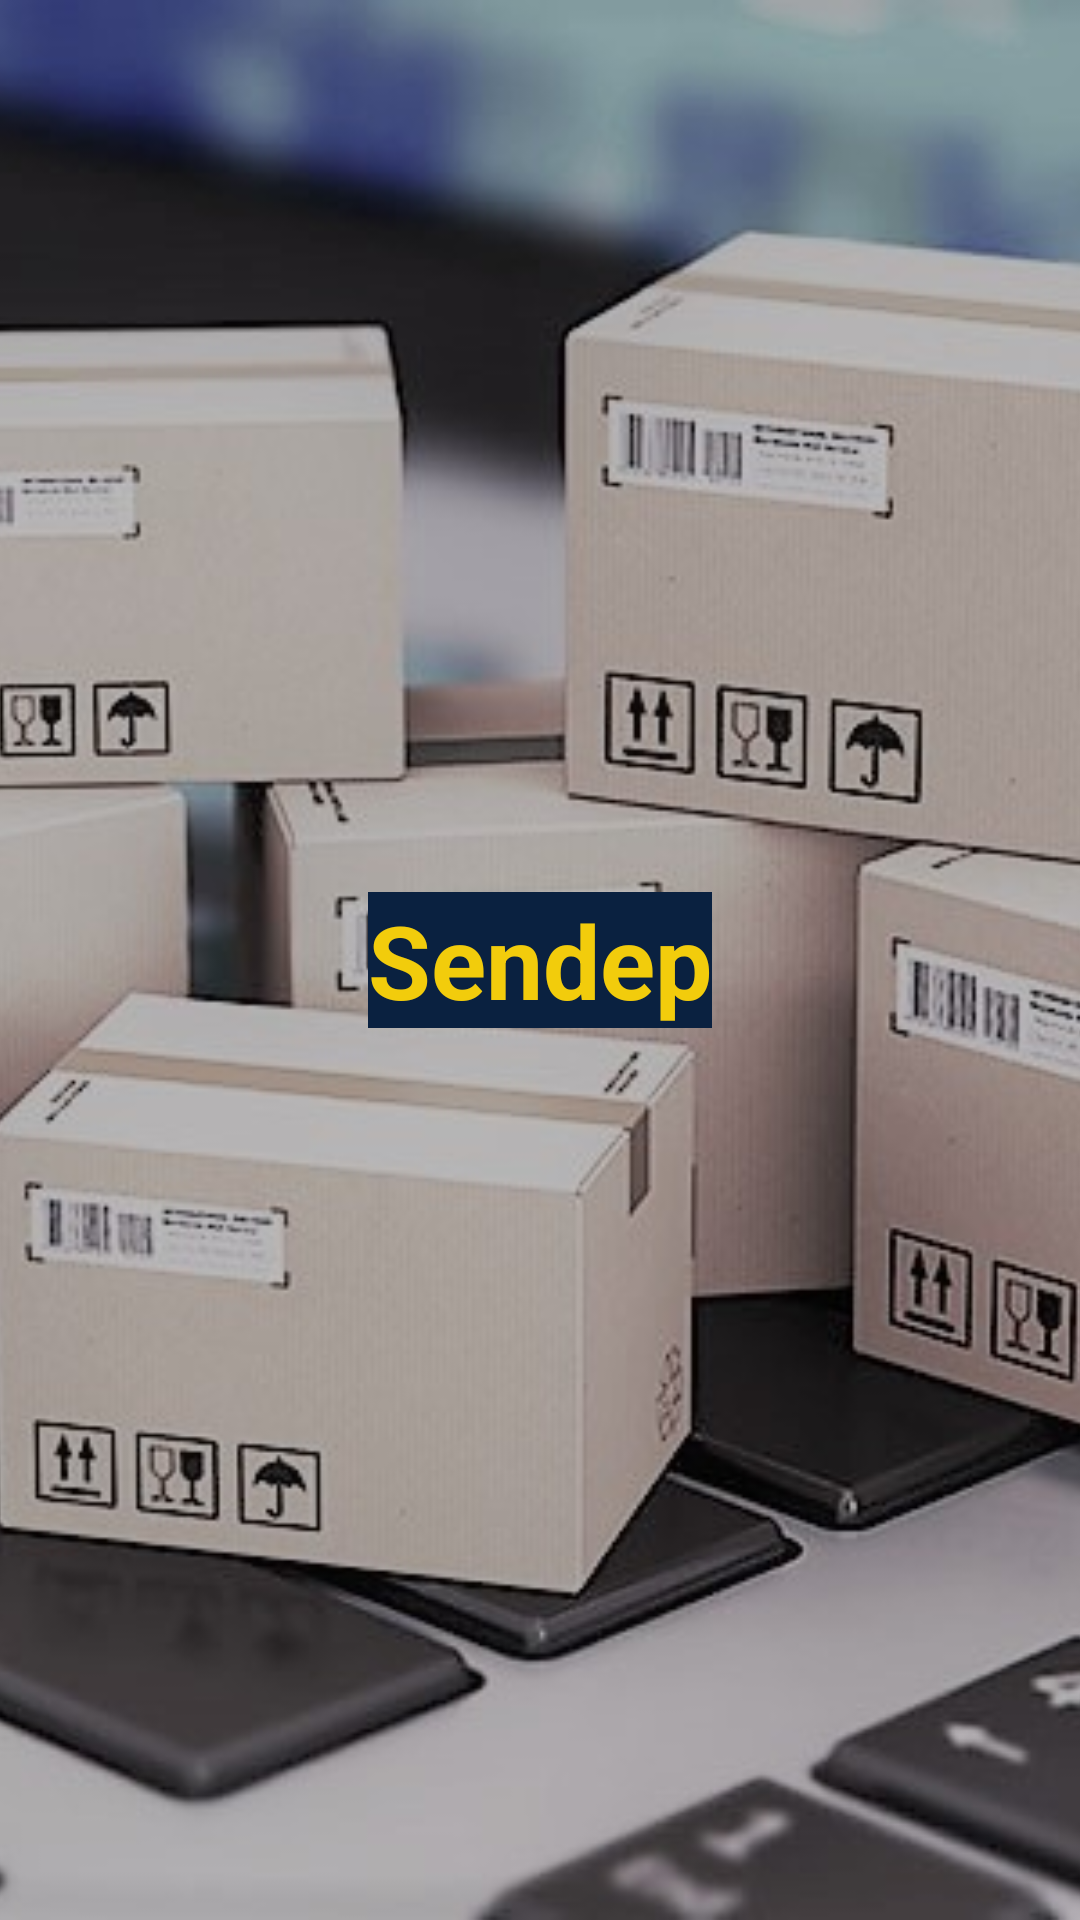

Layout XML and referenced resources for this Android screen:
<!-- AndroidManifest.xml: application theme Theme.Sendep -->
<!-- res/layout/activity_main.xml -->
<?xml version="1.0" encoding="utf-8"?>
<androidx.constraintlayout.widget.ConstraintLayout xmlns:android="http://schemas.android.com/apk/res/android"
    xmlns:app="http://schemas.android.com/apk/res-auto"
    xmlns:tools="http://schemas.android.com/tools"
    android:layout_width="match_parent"
    android:layout_height="match_parent"
    tools:context=".activities.MainActivity">

    <ImageView
        android:id="@+id/img_back"
        android:layout_width="0dp"
        android:layout_height="0dp"
        android:scaleType="centerCrop"
        app:layout_constraintBottom_toBottomOf="parent"
        app:layout_constraintEnd_toEndOf="parent"
        app:layout_constraintStart_toStartOf="parent"
        app:layout_constraintTop_toTopOf="parent"
        app:srcCompat="@drawable/back" />

    <TextView
        android:id="@+id/textView"
        android:layout_width="wrap_content"
        android:layout_height="wrap_content"
        android:background="@color/extra"
        android:text="@string/app_name"
        android:textColor="@color/primary"
        android:textSize="34sp"
        android:textStyle="bold"
        app:layout_constraintBottom_toBottomOf="parent"
        app:layout_constraintEnd_toEndOf="parent"
        app:layout_constraintStart_toStartOf="parent"
        app:layout_constraintTop_toTopOf="@+id/img_back" />
</androidx.constraintlayout.widget.ConstraintLayout>
<!-- resources referenced by this layout -->
<resources>
  <color name="extra">#0A2140</color>
  <color name="primary">#F2CC0C</color>
  <!-- drawable back: jpg bitmap (drawable-v24, 104985 bytes) -->
  <string name="app_name">Sendep</string>
  <style name="Theme.Sendep" parent="Theme.MaterialComponents.DayNight.NoActionBar">
          
          <item name="colorPrimary">@color/primary</item>
          <item name="colorPrimaryVariant">@color/extra</item>
          <item name="colorOnPrimary">@color/white</item>
          
          <item name="colorSecondary">@color/secondary</item>
          <item name="colorSecondaryVariant">@color/extra</item>
          <item name="colorOnSecondary">@color/white</item>
          
          <item name="android:statusBarColor" tools:targetApi="l">?attr/colorPrimaryVariant</item>
          
      </style>
  <color name="white">#FFFFFFFF</color>
  <color name="secondary">#088C5C</color>
</resources>
